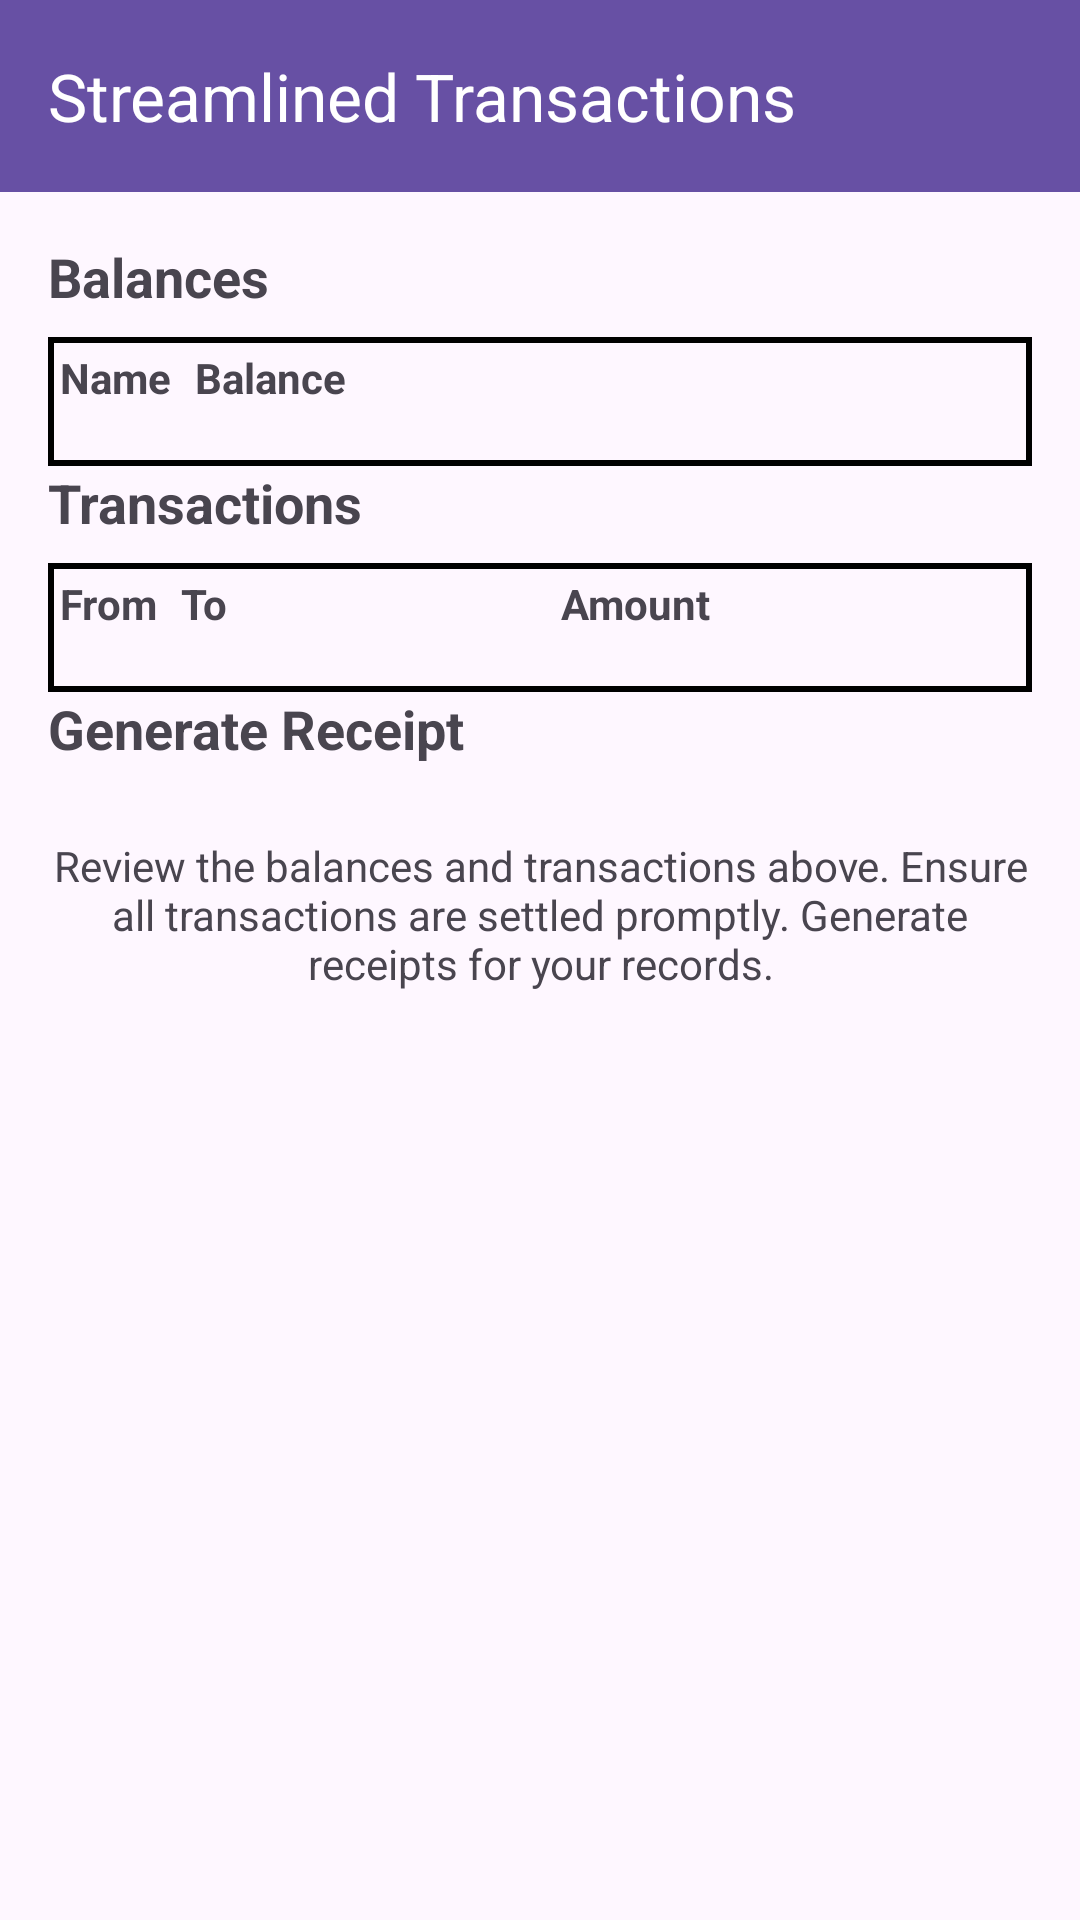

Layout XML and referenced resources for this Android screen:
<!-- AndroidManifest.xml: application theme Theme.MuliLabs -->
<!-- res/layout/activity_show_streamlined_transactions.xml -->
<?xml version="1.0" encoding="utf-8"?>
<androidx.constraintlayout.widget.ConstraintLayout xmlns:android="http://schemas.android.com/apk/res/android"
    xmlns:app="http://schemas.android.com/apk/res-auto"
    xmlns:tools="http://schemas.android.com/tools"
    android:layout_width="match_parent"
    android:layout_height="match_parent"
    tools:context=".ShowStreamlinedTransactionsActivity">

    <androidx.appcompat.widget.Toolbar
        android:id="@+id/toolbar"
        android:layout_width="match_parent"
        android:layout_height="wrap_content"
        android:background="?attr/colorPrimary"
        android:minHeight="?attr/actionBarSize"
        android:theme="?attr/actionBarTheme"
        app:title="Streamlined Transactions"
        app:titleTextColor="#FFFFFF" />

    <ScrollView
        android:layout_width="0dp"
        android:layout_height="0dp"
        app:layout_constraintTop_toBottomOf="@id/toolbar"
        app:layout_constraintBottom_toBottomOf="parent"
        app:layout_constraintEnd_toEndOf="parent"
        app:layout_constraintStart_toStartOf="parent"
        android:padding="16dp">

        <LinearLayout
            android:layout_width="match_parent"
            android:layout_height="wrap_content"
            android:orientation="vertical">

            <TextView
                android:layout_width="match_parent"
                android:layout_height="wrap_content"
                android:text="Balances"
                android:textSize="18sp"
                android:textStyle="bold"
                android:paddingBottom="8dp" />

            <TableLayout
                android:id="@+id/balancesListLayout"
                android:layout_width="match_parent"
                android:layout_height="wrap_content"
                android:paddingBottom="16dp"
                android:stretchColumns="1,2"
                android:background="@drawable/table_border">

                <TableRow>
                    <TextView android:text="Name" android:textStyle="bold" android:padding="4dp" />
                    <TextView android:text="Balance" android:textStyle="bold" android:padding="4dp" />
                </TableRow>
            </TableLayout>

            <TextView
                android:layout_width="match_parent"
                android:layout_height="wrap_content"
                android:text="Transactions"
                android:textSize="18sp"
                android:textStyle="bold"
                android:paddingBottom="8dp" />

            <TableLayout
                android:id="@+id/transactionsListLayout"
                android:layout_width="match_parent"
                android:layout_height="wrap_content"
                android:paddingBottom="16dp"
                android:stretchColumns="1,2,3"
                android:background="@drawable/table_border">

                <TableRow>
                    <TextView android:text="From" android:textStyle="bold" android:padding="4dp" />
                    <TextView android:text="To" android:textStyle="bold" android:padding="4dp" />
                    <TextView android:text="Amount" android:textStyle="bold" android:padding="4dp" />
                </TableRow>
            </TableLayout>

            <TextView
                android:layout_width="match_parent"
                android:layout_height="wrap_content"
                android:text="Generate Receipt"
                android:textSize="18sp"
                android:textStyle="bold"
                android:paddingBottom="8dp" />

            <LinearLayout
                android:id="@+id/receiptButtonsLayout"
                android:layout_width="match_parent"
                android:layout_height="wrap_content"
                android:orientation="vertical" />

            <TextView
                android:id="@+id/guideText"
                android:layout_width="match_parent"
                android:layout_height="wrap_content"
                android:text="Review the balances and transactions above. Ensure all transactions are settled promptly. Generate receipts for your records."
                android:textAlignment="center"
                android:textSize="14sp"
                android:paddingTop="16dp" />
        </LinearLayout>
    </ScrollView>
</androidx.constraintlayout.widget.ConstraintLayout>
<!-- resources referenced by this layout -->
<resources>
  <!-- drawable table_border (drawable) -->
  <shape xmlns:android="http://schemas.android.com/apk/res/android">
      <solid android:color="@android:color/transparent"/>
      <stroke android:width="2dp" android:color="@android:color/black"/>
  </shape>
  <style name="Theme.MuliLabs" parent="Base.Theme.MuliLabs" />
  <style name="Base.Theme.MuliLabs" parent="Theme.Material3.DayNight.NoActionBar">
          
          
      </style>
</resources>
